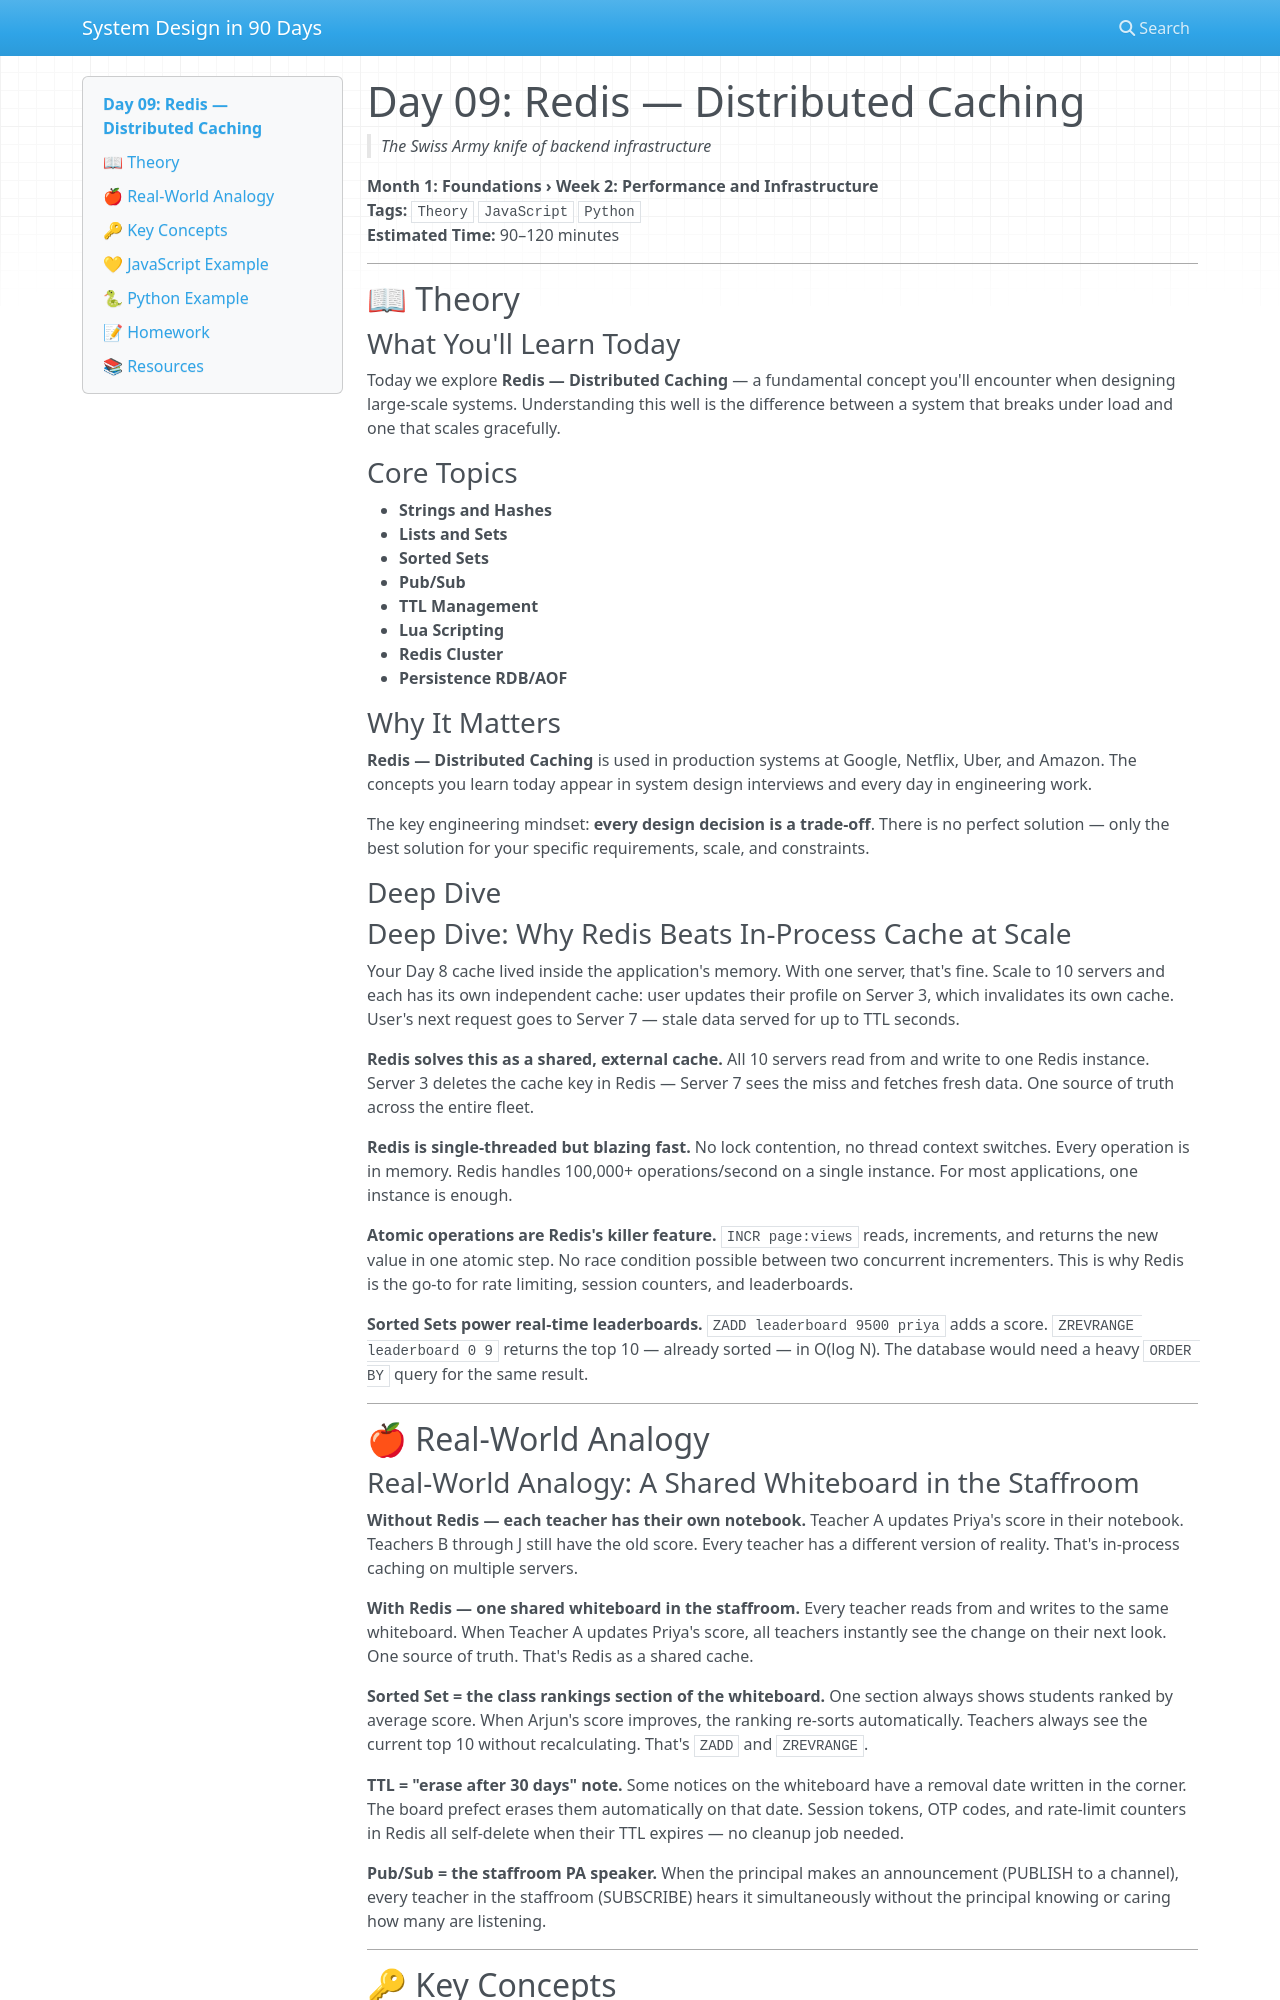

repository: vishnuharish/system_design_101 · page: day_09/index.html · generator: mkdocs

# Day 09: Redis — Distributed Caching
> *The Swiss Army knife of backend infrastructure*

**Month 1: Foundations › Week 2: Performance and Infrastructure**  
**Tags:** `Theory` `JavaScript` `Python`  
**Estimated Time:** 90–120 minutes

---

## 📖 Theory

### What You'll Learn Today

Today we explore **Redis — Distributed Caching** — a fundamental concept you'll encounter when designing large-scale systems. Understanding this well is the difference between a system that breaks under load and one that scales gracefully.

### Core Topics

- **Strings and Hashes**
- **Lists and Sets**
- **Sorted Sets**
- **Pub/Sub**
- **TTL Management**
- **Lua Scripting**
- **Redis Cluster**
- **Persistence RDB/AOF**

### Why It Matters

**Redis — Distributed Caching** is used in production systems at Google, Netflix, Uber, and Amazon. The concepts you learn today appear in system design interviews and every day in engineering work.

The key engineering mindset: **every design decision is a trade-off**. There is no perfect solution — only the best solution for your specific requirements, scale, and constraints.

### Deep Dive

### Deep Dive: Why Redis Beats In-Process Cache at Scale

Your Day 8 cache lived inside the application's memory. With one server, that's fine. Scale to 10 servers and each has its own independent cache: user updates their profile on Server 3, which invalidates its own cache. User's next request goes to Server 7 — stale data served for up to TTL seconds.

**Redis solves this as a shared, external cache.** All 10 servers read from and write to one Redis instance. Server 3 deletes the cache key in Redis — Server 7 sees the miss and fetches fresh data. One source of truth across the entire fleet.

**Redis is single-threaded but blazing fast.** No lock contention, no thread context switches. Every operation is in memory. Redis handles 100,000+ operations/second on a single instance. For most applications, one instance is enough.

**Atomic operations are Redis's killer feature.** `INCR page:views` reads, increments, and returns the new value in one atomic step. No race condition possible between two concurrent incrementers. This is why Redis is the go-to for rate limiting, session counters, and leaderboards.

**Sorted Sets power real-time leaderboards.** `ZADD leaderboard 9500 priya` adds a score. `ZREVRANGE leaderboard 0 9` returns the top 10 — already sorted — in O(log N). The database would need a heavy `ORDER BY` query for the same result.

---

## 🍎 Real-World Analogy
